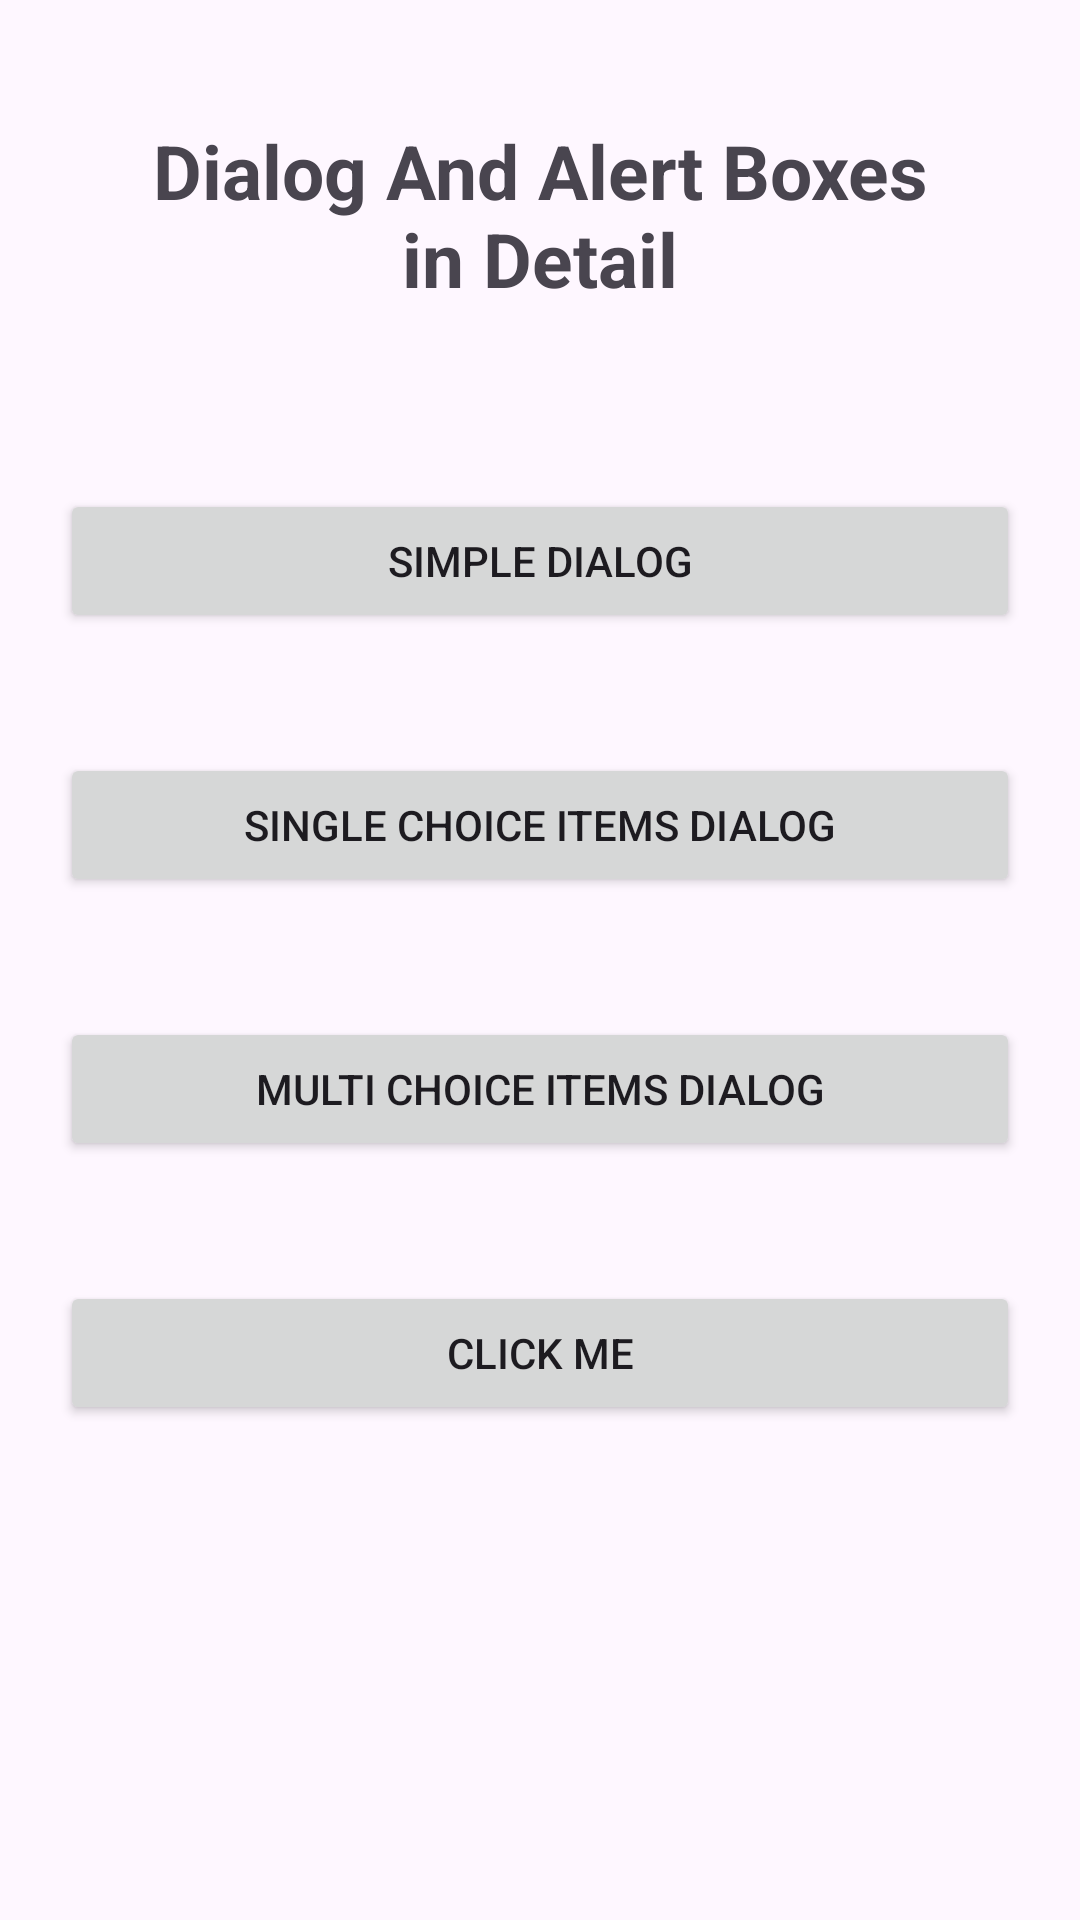

Write the Android layout XML for this screen, with the resource values it uses.
<!-- AndroidManifest.xml: application theme Theme.DialogAndAlertBoxes -->
<!-- res/layout/activity_main.xml -->
<?xml version="1.0" encoding="utf-8"?>
<LinearLayout xmlns:android="http://schemas.android.com/apk/res/android"
    xmlns:app="http://schemas.android.com/apk/res-auto"
    xmlns:tools="http://schemas.android.com/tools"
    android:id="@+id/main"
    android:layout_width="match_parent"
    android:layout_height="match_parent"
    android:orientation="vertical"
    tools:context=".MainActivity">

    <TextView
        android:layout_width="wrap_content"
        android:layout_height="wrap_content"
        android:layout_gravity="center"
        android:gravity="center"
        android:textSize="25dp"
        android:textStyle="bold"
        android:layout_margin="40dp"
        android:text="Dialog And Alert Boxes in Detail" />

    <Button
        android:id="@+id/btn1"
        android:layout_width="match_parent"
        android:layout_height="wrap_content"
        android:layout_margin="20dp"
        android:text="Simple Dialog" />

    <Button
        android:id="@+id/btn2"
        android:layout_width="match_parent"
        android:layout_height="wrap_content"
        android:layout_margin="20dp"
        android:text="Single Choice Items Dialog" />

    <Button
        android:id="@+id/btn3"
        android:layout_width="match_parent"
        android:layout_height="wrap_content"
        android:layout_margin="20dp"
        android:text="Multi Choice Items Dialog" />

    <Button
        android:id="@+id/btnClick"
        android:layout_width="match_parent"
        android:layout_height="wrap_content"
        android:layout_gravity="center"
        android:gravity="center"
        android:layout_margin="20dp"
        android:text="CLick Me" />

</LinearLayout>
<!-- resources referenced by this layout -->
<resources>
  <style name="Theme.DialogAndAlertBoxes" parent="Base.Theme.DialogAndAlertBoxes" />
  <style name="Base.Theme.DialogAndAlertBoxes" parent="Theme.Material3.DayNight.NoActionBar">
          
          
      </style>
</resources>
